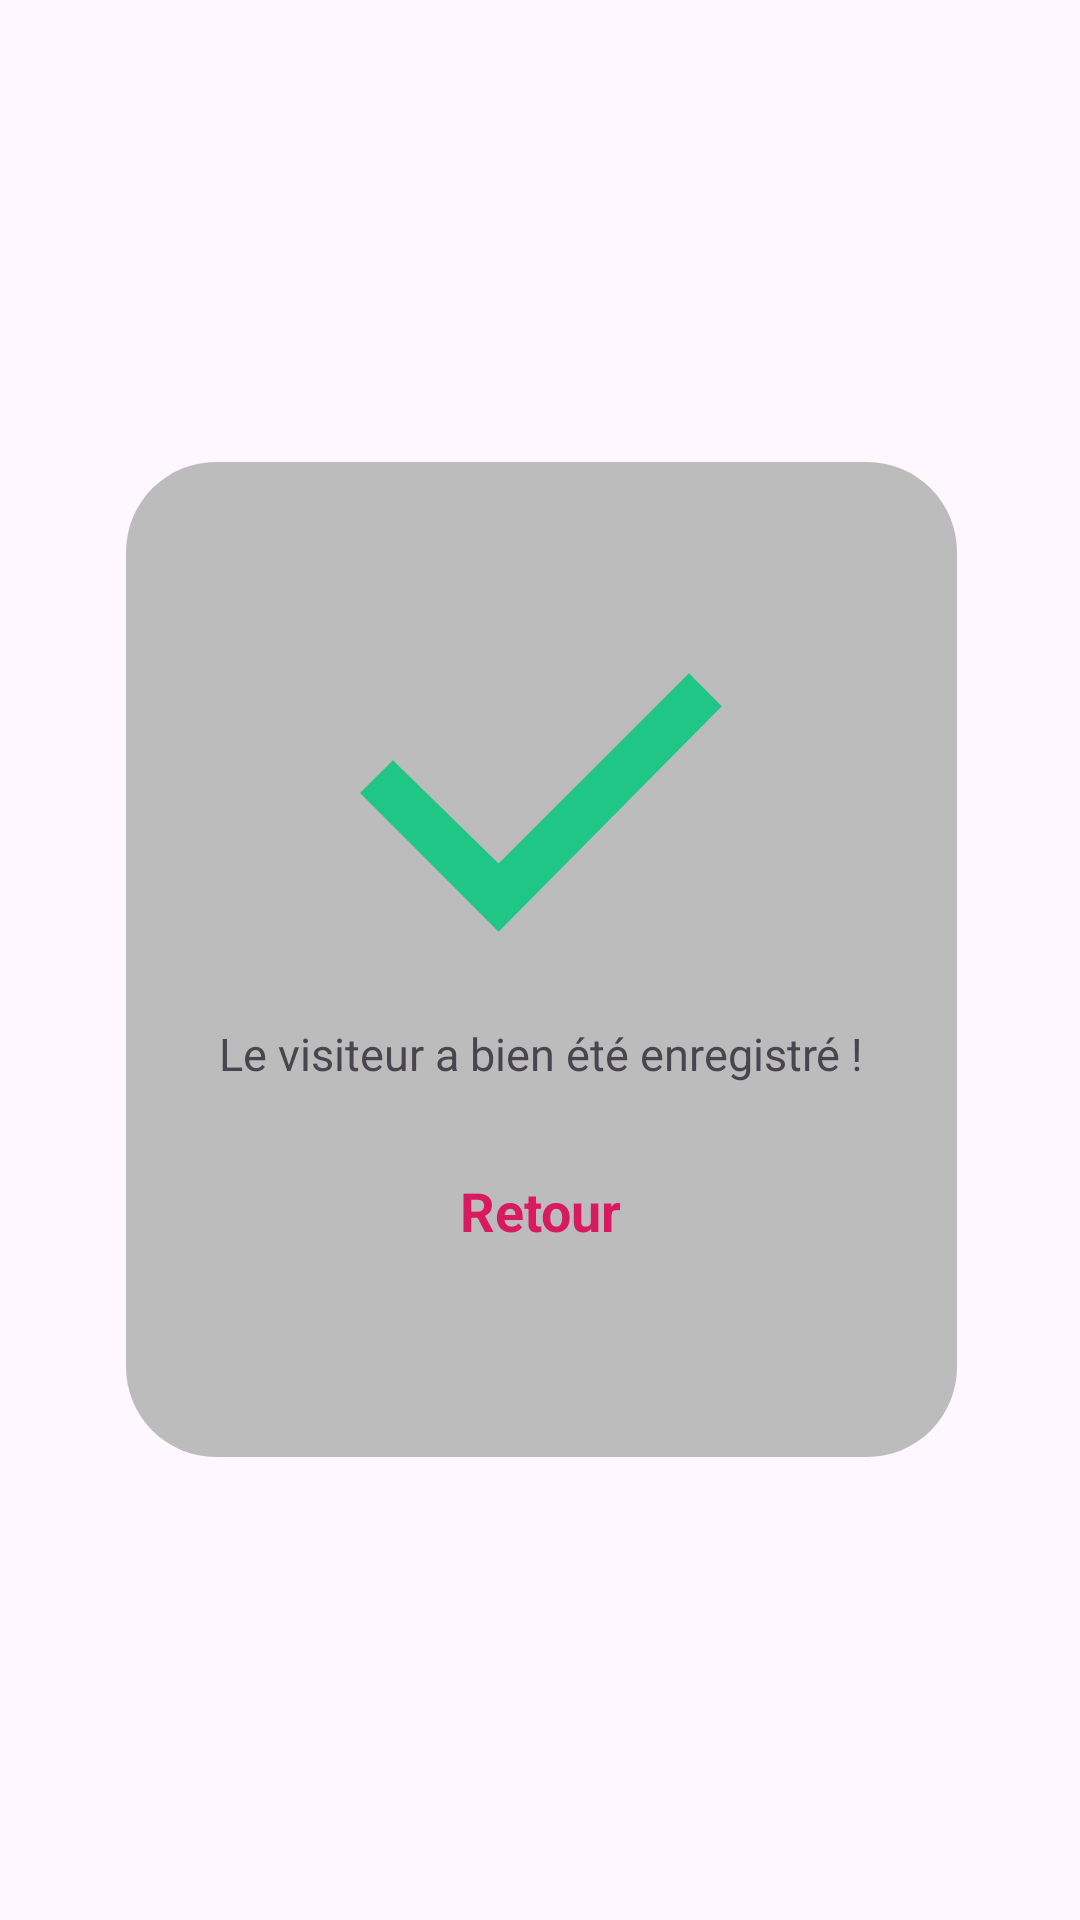

Here is an Android app screen rendered from its layout file. Give the layout XML and the strings, colors and styles it references.
<!-- AndroidManifest.xml: application theme Base.Theme.Monapp -->
<!-- res/layout/activity_validation.xml -->
<?xml version="1.0" encoding="utf-8"?>
<RelativeLayout xmlns:android="http://schemas.android.com/apk/res/android"
    xmlns:tools="http://schemas.android.com/tools"
    android:layout_width="match_parent"
    android:layout_height="wrap_content">

    <RelativeLayout
        android:layout_width="match_parent"
        android:layout_height="match_parent"
        android:background="@color/bg">

        <LinearLayout
            android:layout_width="wrap_content"
            android:layout_height="wrap_content"
            android:layout_alignParentStart="true"
            android:layout_alignParentEnd="true"
            android:layout_centerVertical="true"
            android:layout_marginStart="42dp"
            android:layout_marginEnd="41dp"
            android:background="@drawable/box"
            android:gravity="center"
            android:orientation="vertical"
            android:paddingTop="70dp"
            android:paddingBottom="70dp">

            <ImageView
                android:id="@+id/csv02"
                android:layout_width="wrap_content"
                android:layout_height="wrap_content"
                android:layout_marginBottom="30dp"
                android:background="@drawable/ic_approved" />

            <TextView
                android:id="@+id/csv02_02"
                android:layout_width="wrap_content"
                android:layout_height="wrap_content"
                android:layout_marginStart="30dp"
                android:layout_marginEnd="30dp"
                android:layout_marginBottom="30dp"
                android:text="@string/enreg_valid"
                android:textSize="15sp" />

            <TextView
                android:id="@+id/retour_csv02"
                android:layout_width="wrap_content"
                android:layout_height="wrap_content"
                android:text="@string/enreg_valid_back"
                android:textColor="@color/colorAccent"
                android:textSize="18sp"
                android:textStyle="bold" />

        </LinearLayout>

    </RelativeLayout>

</RelativeLayout>
<!-- resources referenced by this layout -->
<resources>
  <color name="bg">#05FFFFFF</color>
  <color name="colorAccent">#D81B60</color>
  <!-- drawable box (drawable) -->
  <?xml version="1.0" encoding="utf-8"?>
  
  <shape xmlns:android="http://schemas.android.com/apk/res/android">
          <corners android:radius="30dp" />
          <solid android:color="@color/grisatre" />
  </shape>
  <!-- drawable ic_approved (drawable) -->
  <vector xmlns:android="http://schemas.android.com/apk/res/android"
      android:width="121dp"
      android:height="87dp"
      android:viewportWidth="121"
      android:viewportHeight="87">
    <path
        android:pathData="M46.2,86.57L0,40.37L10.96,29.4L46.2,63.86L109.64,0.43L120.6,11.39L46.2,86.57Z"
        android:fillColor="#20C686"/>
  </vector>
  <string name="enreg_valid">Le visiteur a bien été enregistré ! </string>
  <string name="enreg_valid_back">Retour </string>
  <style name="Base.Theme.Monapp" parent="Theme.Material3.DayNight.NoActionBar">
  		<item name="colorPrimary">@color/colorPrimary</item>
  		<item name="colorPrimaryDark">@color/colorPrimaryDark</item>
  		<item name="colorAccent">@color/colorAccent</item>
  	</style>
  <color name="grisatre">#BDBCBC</color>
  <color name="colorPrimary">#0CC17C</color>
  <color name="colorPrimaryDark">#00574B</color>
</resources>
